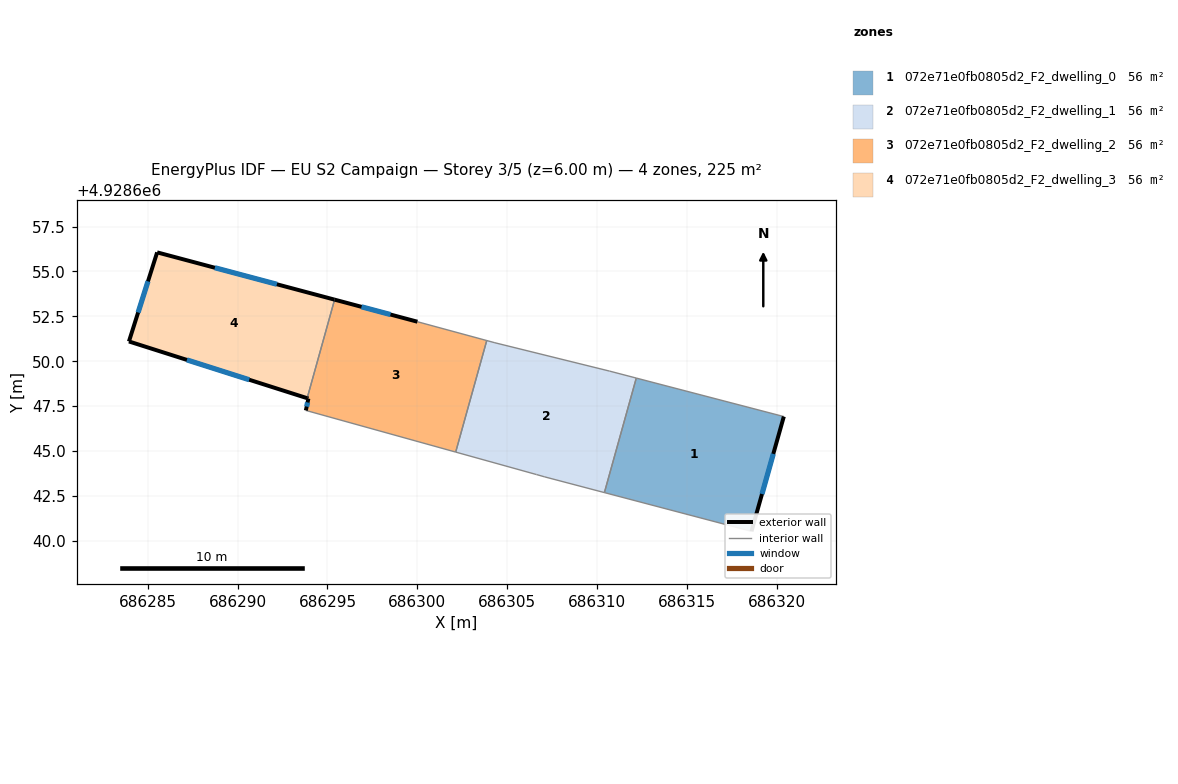
=== STOREY PLAN SPEC (per zone: floor XY polygon, exterior-wall plan segments, windows/doors) ===
zone 1: 072e71e0fb0805d2_F2_dwelling_0  (56.2 m²)
  floor: (686320.41, 4928646.92) (686318.61, 4928640.53) (686310.42, 4928642.69) (686312.19, 4928649.06)
  exterior wall: (686318.61, 4928640.53) – (686320.41, 4928646.92)  [6.6 m]
    window: (686319.19, 4928642.61) – (686319.82, 4928644.84)  [2.4 m²]
  interior walls: 3
zone 2: 072e71e0fb0805d2_F2_dwelling_1  (56.2 m²)
  floor: (686312.19, 4928649.06) (686310.42, 4928642.69) (686307.10, 4928643.56) (686306.64, 4928643.69) (686302.14, 4928644.94) (686303.87, 4928651.15) (686304.32, 4928651.03) (686310.71, 4928649.45)
  interior walls: 8
zone 3: 072e71e0fb0805d2_F2_dwelling_2  (56.2 m²)
  floor: (686303.87, 4928651.15) (686302.14, 4928644.94) (686293.80, 4928647.26) (686293.94, 4928647.92) (686293.87, 4928647.94) (686295.40, 4928653.43) (686300.01, 4928652.20)
  exterior wall: (686293.94, 4928647.92) – (686293.80, 4928647.26)  [0.7 m]
    window: (686293.89, 4928647.71) – (686293.84, 4928647.48)  [0.2 m²]
  exterior wall: (686293.87, 4928647.94) – (686293.94, 4928647.92)  [0.1 m]
  exterior wall: (686300.01, 4928652.20) – (686295.40, 4928653.43)  [4.8 m]
    window: (686298.51, 4928652.60) – (686296.90, 4928653.03)  [1.7 m²]
  interior walls: 4
zone 4: 072e71e0fb0805d2_F2_dwelling_3  (56.2 m²)
  floor: (686295.40, 4928653.43) (686293.87, 4928647.94) (686283.95, 4928651.10) (686285.52, 4928656.06)
  exterior wall: (686283.95, 4928651.10) – (686293.87, 4928647.94)  [10.4 m]
    window: (686287.17, 4928650.07) – (686290.64, 4928648.97)  [3.8 m²]
  exterior wall: (686285.52, 4928656.06) – (686283.95, 4928651.10)  [5.2 m]
    window: (686285.01, 4928654.45) – (686284.46, 4928652.72)  [1.9 m²]
  exterior wall: (686295.40, 4928653.43) – (686285.52, 4928656.06)  [10.2 m]
    window: (686292.18, 4928654.29) – (686288.73, 4928655.21)  [3.7 m²]
  interior walls: 1

=== DERIVED (storey summary) ===
Building: EU S2 Campaign
Storey: 3 of 5  (floor level z = 6.00 m)
Storey gross floor area: 224.8 m²
Zones on this storey: 4
  - 072e71e0fb0805d2_F2_dwelling_0: floor 56.2 m²; exterior wall 6.6 m (19.9 m²); 1 window(s) 2.4 m²; WWR 12.2%
  - 072e71e0fb0805d2_F2_dwelling_1: floor 56.2 m²
  - 072e71e0fb0805d2_F2_dwelling_2: floor 56.2 m²; exterior wall 5.5 m (16.6 m²); 2 window(s) 2.0 m²; WWR 12.1%
  - 072e71e0fb0805d2_F2_dwelling_3: floor 56.2 m²; exterior wall 25.8 m (77.5 m²); 3 window(s) 9.5 m²; WWR 12.2%
Zone adjacency (shared interzone walls):
  - 072e71e0fb0805d2_F2_dwelling_0 ↔ 072e71e0fb0805d2_F2_dwelling_1
  - 072e71e0fb0805d2_F2_dwelling_1 ↔ 072e71e0fb0805d2_F2_dwelling_2
  - 072e71e0fb0805d2_F2_dwelling_2 ↔ 072e71e0fb0805d2_F2_dwelling_3